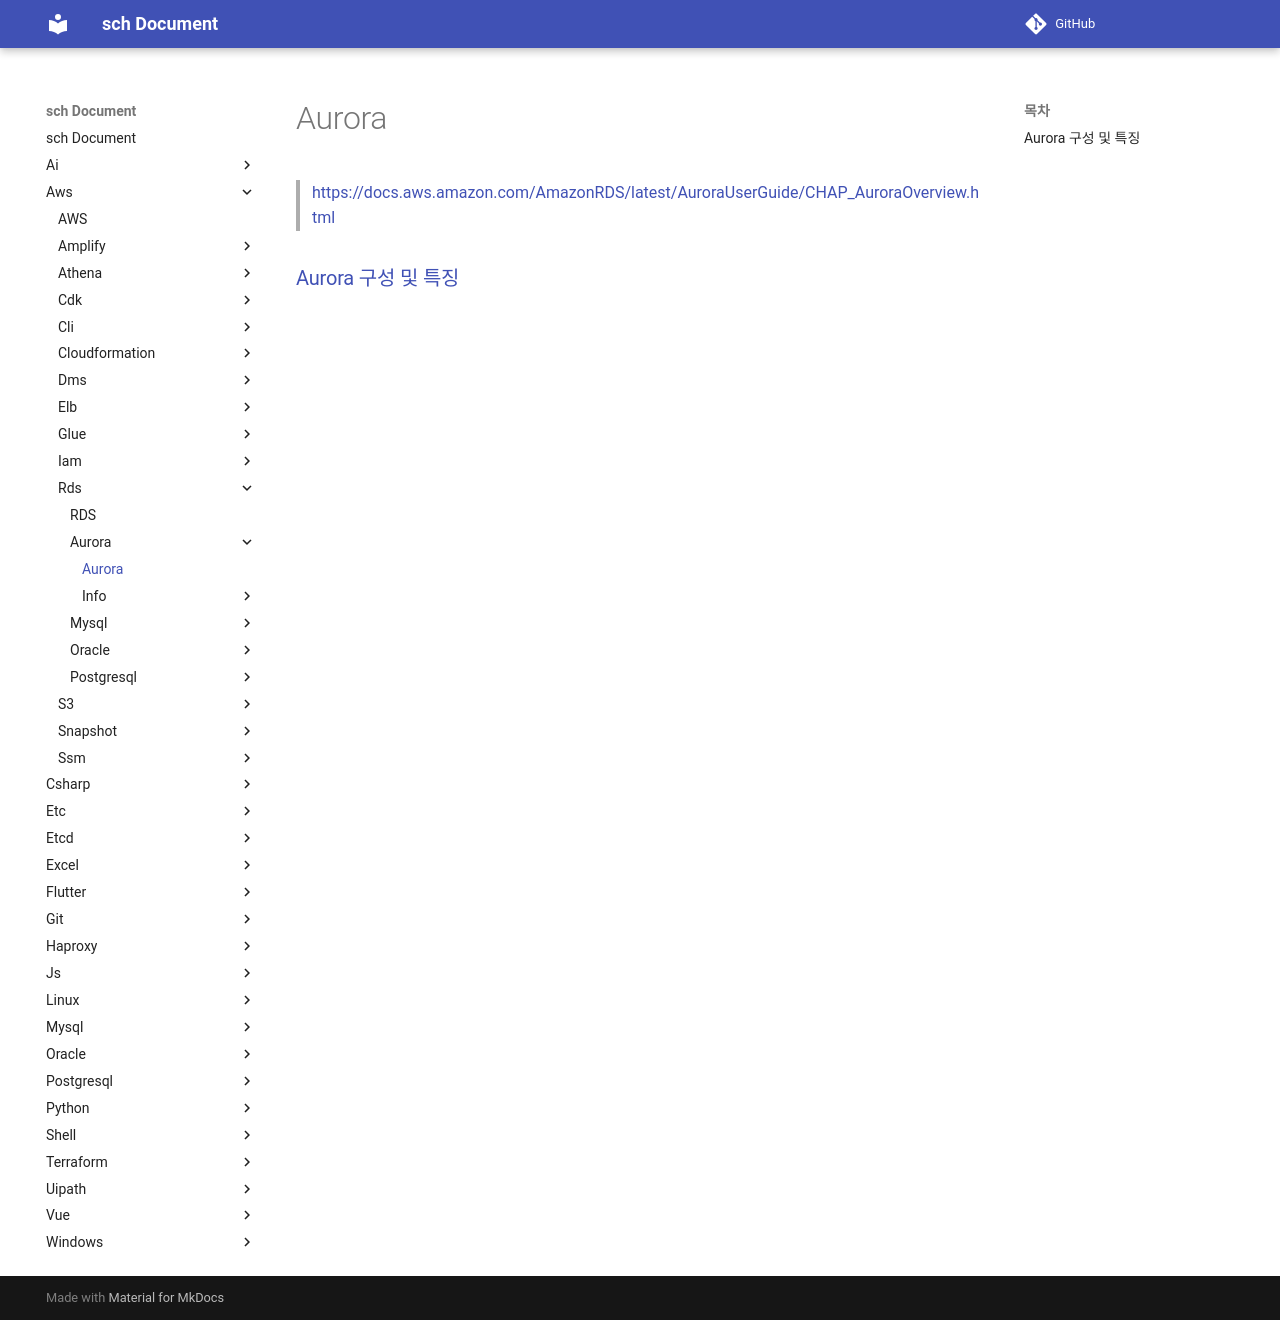

repository: sch6393/sch · page: aws/rds/aurora/index.html · generator: mkdocs

Aurora
===
>[https://docs.aws.amazon.com/AmazonRDS/latest/AuroraUserGuide/CHAP_AuroraOverview.html](https://docs.aws.amazon.com/AmazonRDS/latest/AuroraUserGuide/CHAP_AuroraOverview.html)


### [Aurora 구성 및 특징](./info/README.md)
